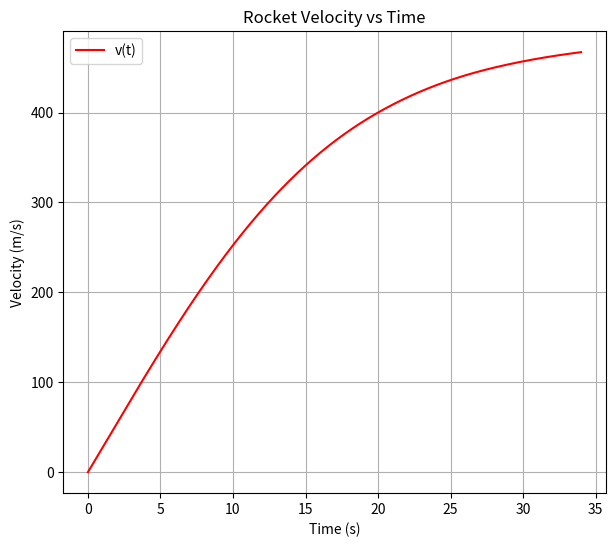

The script that saved this image:
import numpy as np
import matplotlib.pyplot as plt
from scipy import integrate
from scipy import constants

# Шаг 1: Определение функции для уравнений ракеты
def rocket_equations(t, v, M, m0, Ft, Cf, ro, S, g, k):
    # Расчет параметров A и B для уравнения изменения скорости
    A = Ft / (M - k * t)
    B = (Cf * ro * S) / (2 * (M - k * t))
    # Вычисление производной скорости по времени
    dvdt = A - B * v**2 - g
    return dvdt

# Шаг 2: Определение функции для симуляции полета ракеты
def simulate_rocket_flight(m0, M, Ft, Cf, ro, S, g, k, duration, num_points):
    v0 = 0
    # Создание массива времени для оценки
    t_span = (0, duration)
    t_eval = np.linspace(*t_span, num_points)

    # Параметры уравнений ракеты
    rocket_eq_args = (M, m0, Ft, Cf, ro, S, g, k)

    # Решение дифференциального уравнения для скорости
    solve = integrate.solve_ivp(
        rocket_equations,
        t_span=t_span,
        y0=[v0],
        t_eval=t_eval,
        args=rocket_eq_args
    )

    # Возвращение времени и скорости для построения графика
    return solve.t, solve.y[0]


rocket_data_kerbin = {
    "m0": 46904,
    "M": 46904 + 41482,
    "Ft": 3268861.02,
    "Cf": 0.5,
    "ro": 1.293,
    "S": constants.pi * ((6.6/2)**2),
    "g": 1.00034 * constants.g,
    "k": (46904 + 41482) / (3 * 60 + 5)
}

# Выбор данных для симуляции
rocket_data = rocket_data_kerbin

# Шаг 4: Симуляция полета с выбранными данными
t, v = simulate_rocket_flight(**rocket_data, duration=34, num_points=1080)

# Шаг 5: Построение графика
plt.figure(figsize=(7, 6))
plt.plot(t, v, '-r', label="v(t)")
plt.legend()
plt.grid(True)
plt.xlabel('Time (s)')  # Добавление подписи к оси X
plt.ylabel('Velocity (m/s)')  # Добавление подписи к оси Y
plt.title('Rocket Velocity vs Time')  # Добавление заголовка графика
plt.show()
